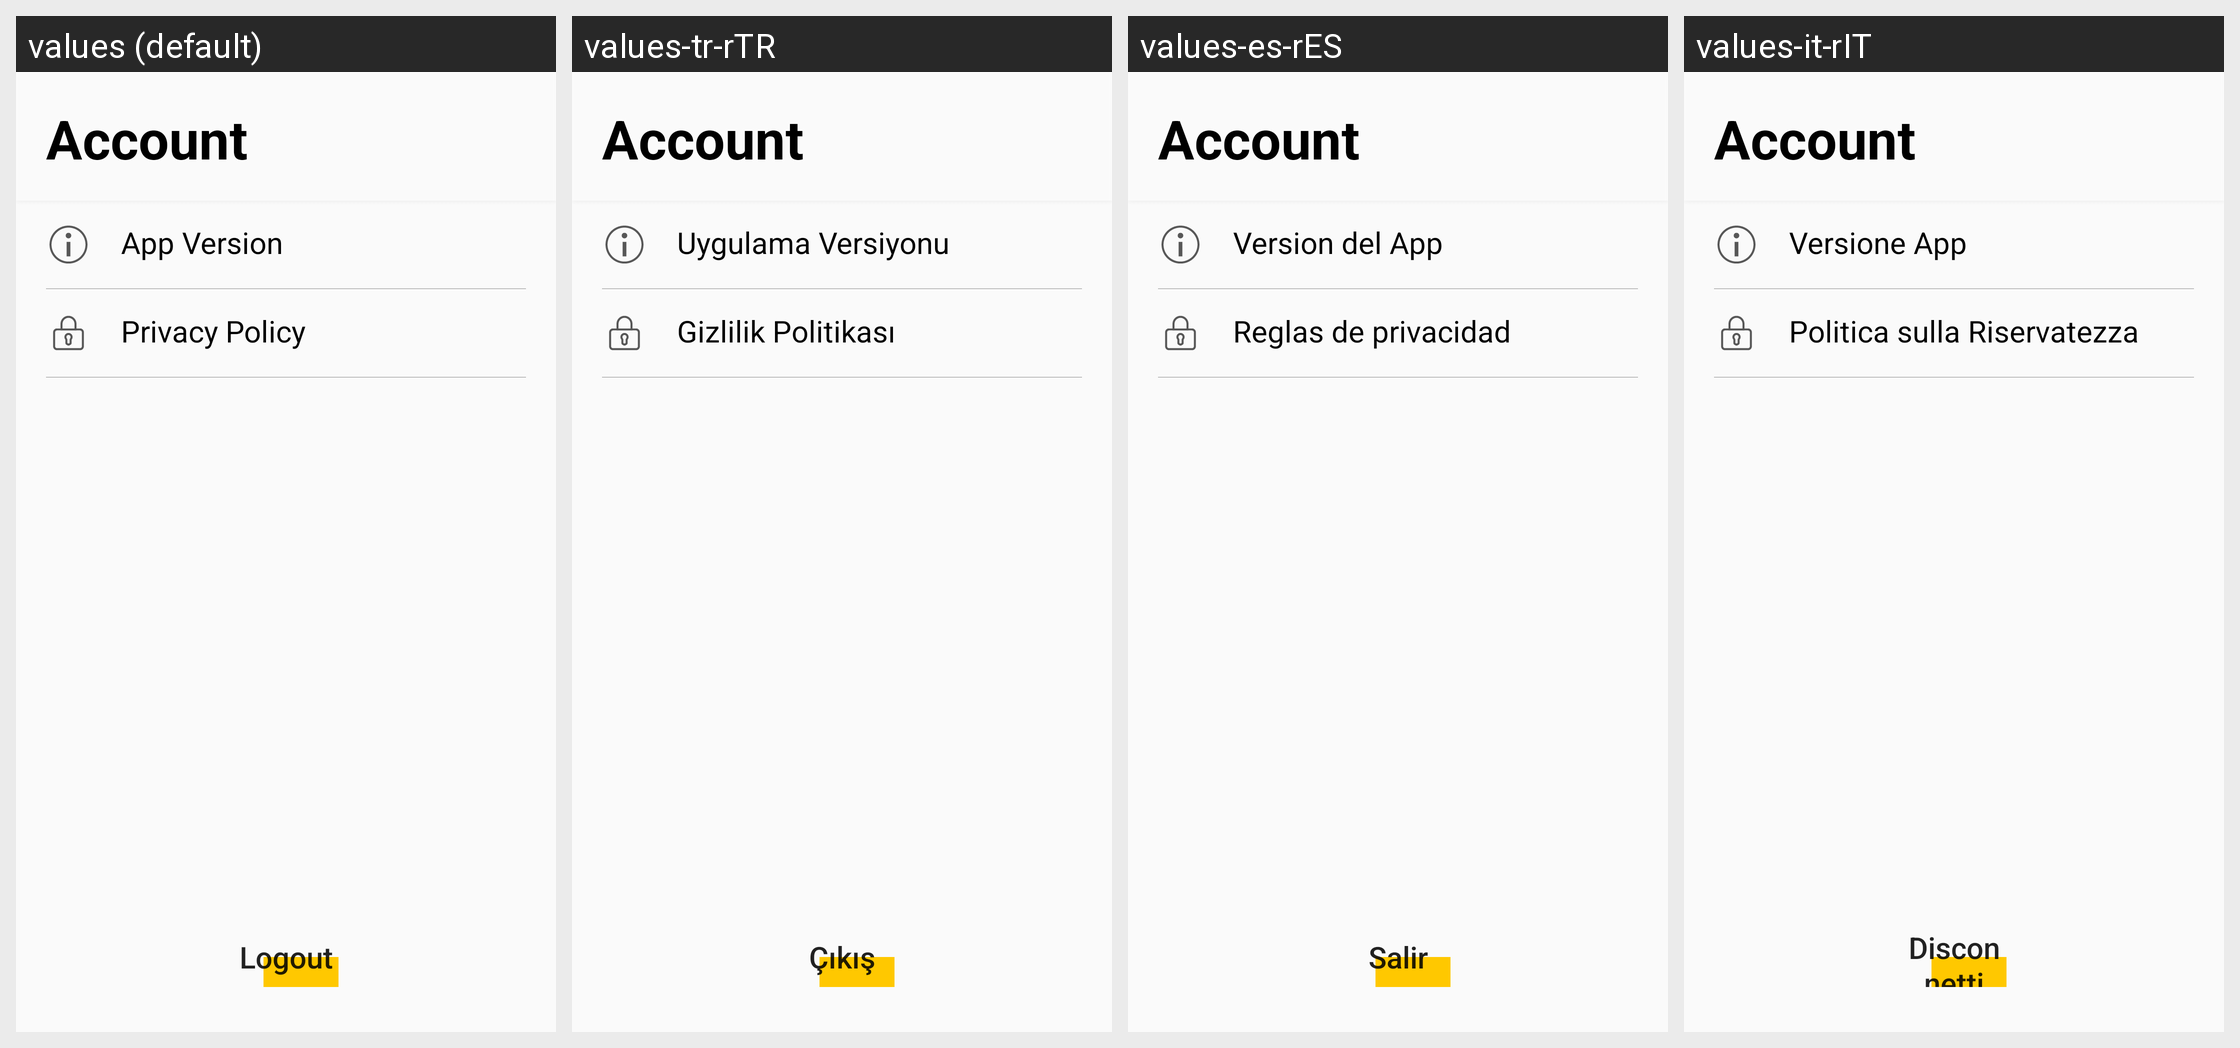

The Android screen above is rendered under several locales of the same app. Produce the string resources it draws, with the default and per-locale values.
Android screen res/layout/fragment_account.xml rendered under 4 locales, left to right: values (default), values-tr-rTR, values-es-rES, values-it-rIT. Device: Nexus 5 (rendered at 1080×1920; each locale shown at half size, 540×960, under a caption strip naming it); theme AppTheme.
Other locales in the repository, not shown: values-cs-rCZ, values-da-rDK, values-de-rDE, values-fi-rFI, values-fr-rFR, values-nb-rNO, values-nl-rNL, values-no-rNO, values-pl-rPL, values-pt-rPT, values-ru-rRU.
Strings drawn on this screen, with the default value and each locale's value (text and hints the layout hard-codes, and strings that could not be matched under every locale, appear in the picture but are not listed):

account_title
  values: Account
  values-tr-rTR: Account  [not translated; the default value is used]
  values-es-rES: Account  [not translated; the default value is used]
  values-it-rIT: Account  [not translated; the default value is used]

account_app_version
  values: App Version
  values-tr-rTR: Uygulama Versiyonu
  values-es-rES: Version del App
  values-it-rIT: Versione App

account_privacy_policy
  values: Privacy Policy
  values-tr-rTR: Gizlilik Politikası
  values-es-rES: Reglas de privacidad
  values-it-rIT: Politica sulla Riservatezza

account_logout
  values: Logout
  values-tr-rTR: Çıkış
  values-es-rES: Salir
  values-it-rIT: Disconnetti
